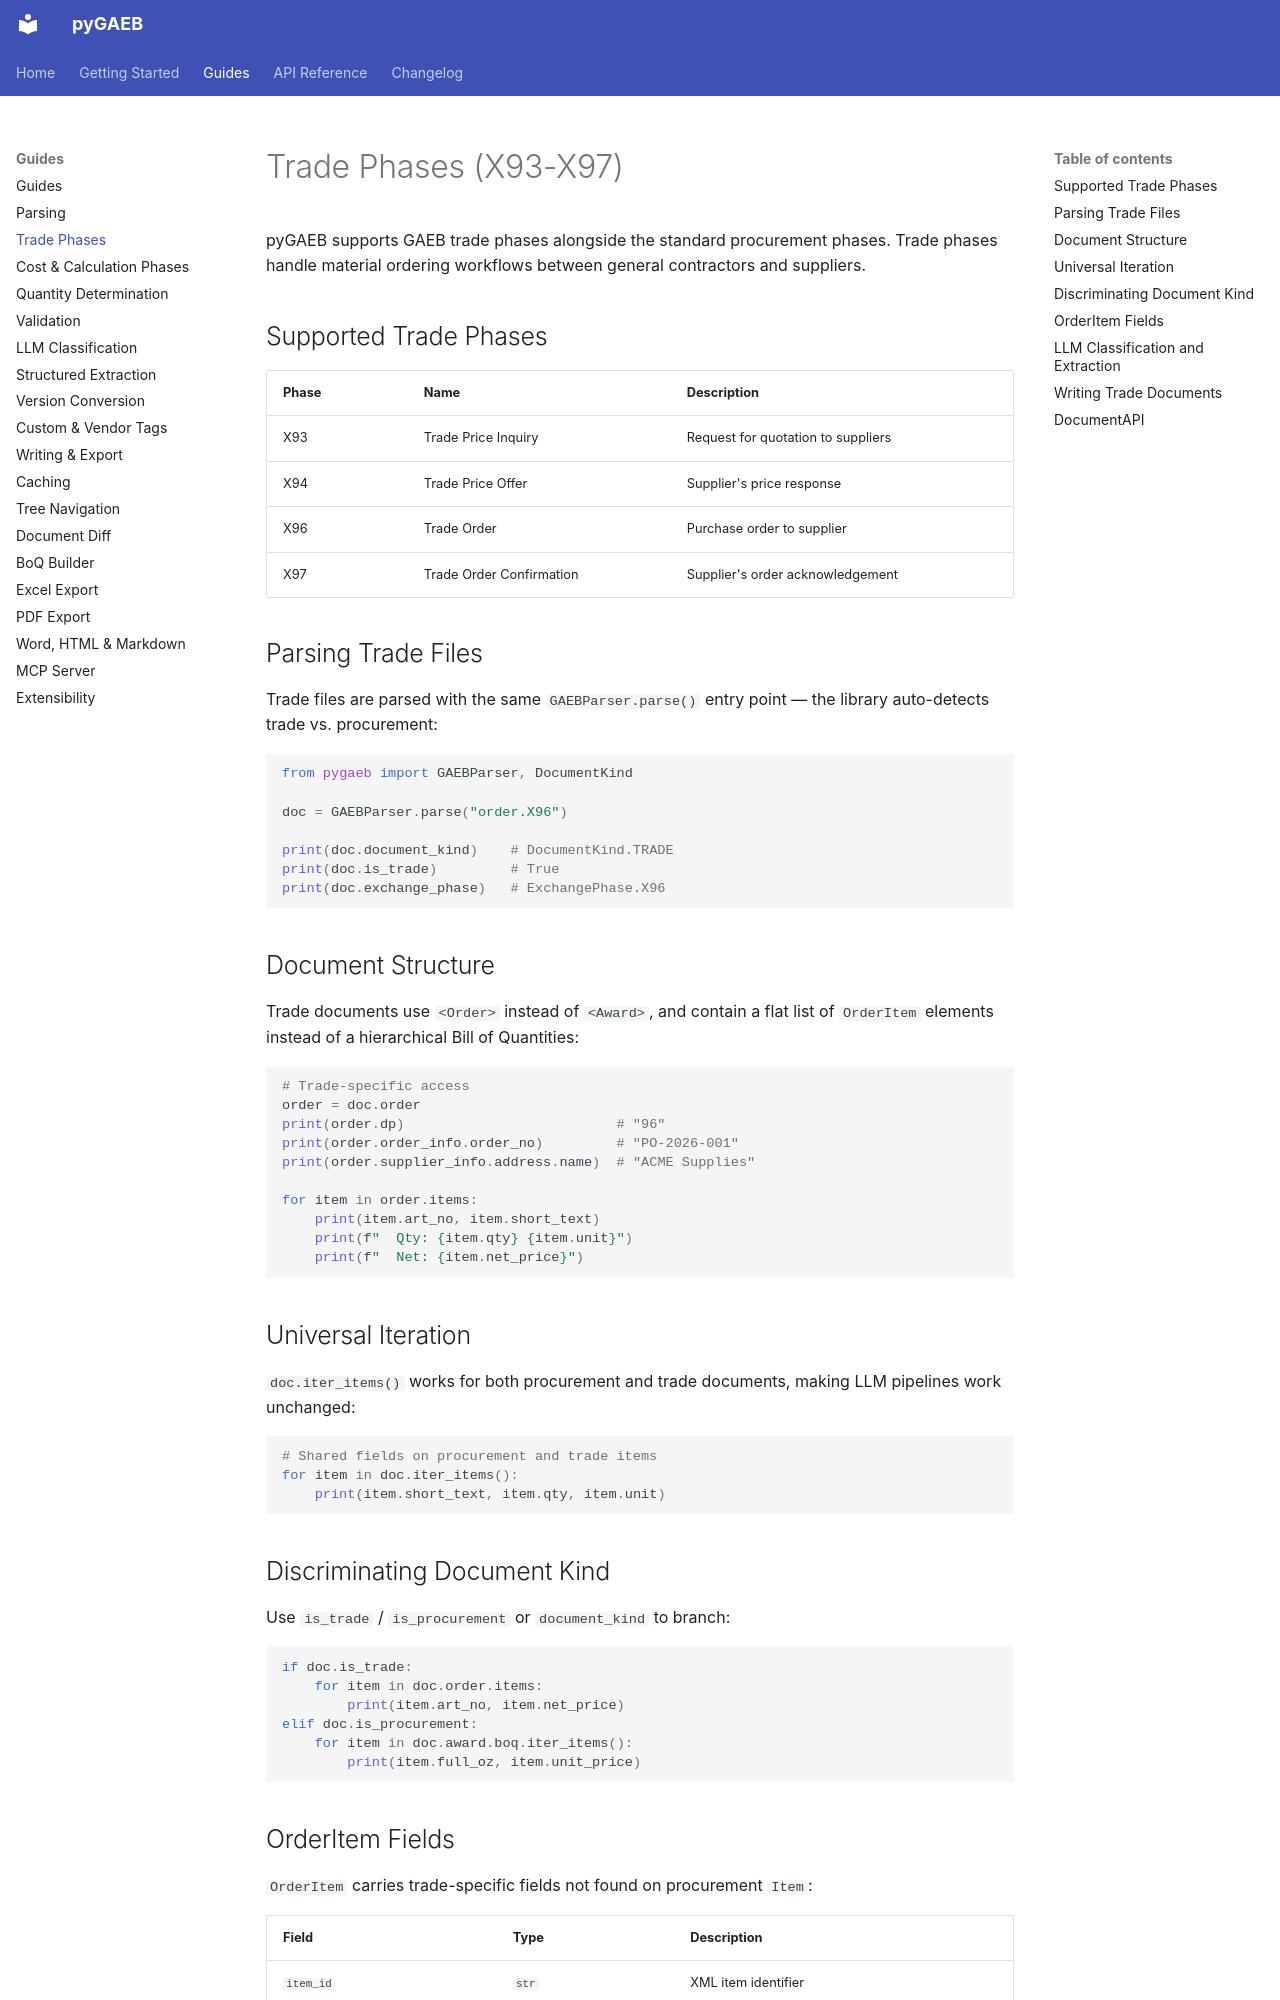

repository: frameIQ/pygaeb · page: guides/trade-phases/index.html · generator: mkdocs

# Trade Phases (X93-X97)

pyGAEB supports GAEB trade phases alongside the standard procurement phases. Trade phases handle material ordering workflows between general contractors and suppliers.

## Supported Trade Phases

| Phase | Name                    | Description                              |
|-------|-------------------------|------------------------------------------|
| X93   | Trade Price Inquiry     | Request for quotation to suppliers       |
| X94   | Trade Price Offer       | Supplier's price response                |
| X96   | Trade Order             | Purchase order to supplier               |
| X97   | Trade Order Confirmation| Supplier's order acknowledgement         |

## Parsing Trade Files

Trade files are parsed with the same `GAEBParser.parse()` entry point — the library auto-detects trade vs. procurement:

```python
from pygaeb import GAEBParser, DocumentKind

doc = GAEBParser.parse("order.X96")

print(doc.document_kind)    # DocumentKind.TRADE
print(doc.is_trade)         # True
print(doc.exchange_phase)   # ExchangePhase.X96
```

## Document Structure

Trade documents use `<Order>` instead of `<Award>`, and contain a flat list of `OrderItem` elements instead of a hierarchical Bill of Quantities:

```python
# Trade-specific access
order = doc.order
print(order.dp)                          # "96"
print(order.order_info.order_no)         # "PO-2026-001"
print(order.supplier_info.address.name)  # "ACME Supplies"

for item in order.items:
    print(item.art_no, item.short_text)
    print(f"  Qty: {item.qty} {item.unit}")
    print(f"  Net: {item.net_price}")
```

## Universal Iteration

`doc.iter_items()` works for both procurement and trade documents, making LLM pipelines work unchanged:

```python
# Shared fields on procurement and trade items
for item in doc.iter_items():
    print(item.short_text, item.qty, item.unit)
```

## Discriminating Document Kind

Use `is_trade` / `is_procurement` or `document_kind` to branch:

```python
if doc.is_trade:
    for item in doc.order.items:
        print(item.art_no, item.net_price)
elif doc.is_procurement:
    for item in doc.award.boq.iter_items():
        print(item.full_oz, item.unit_price)
```
